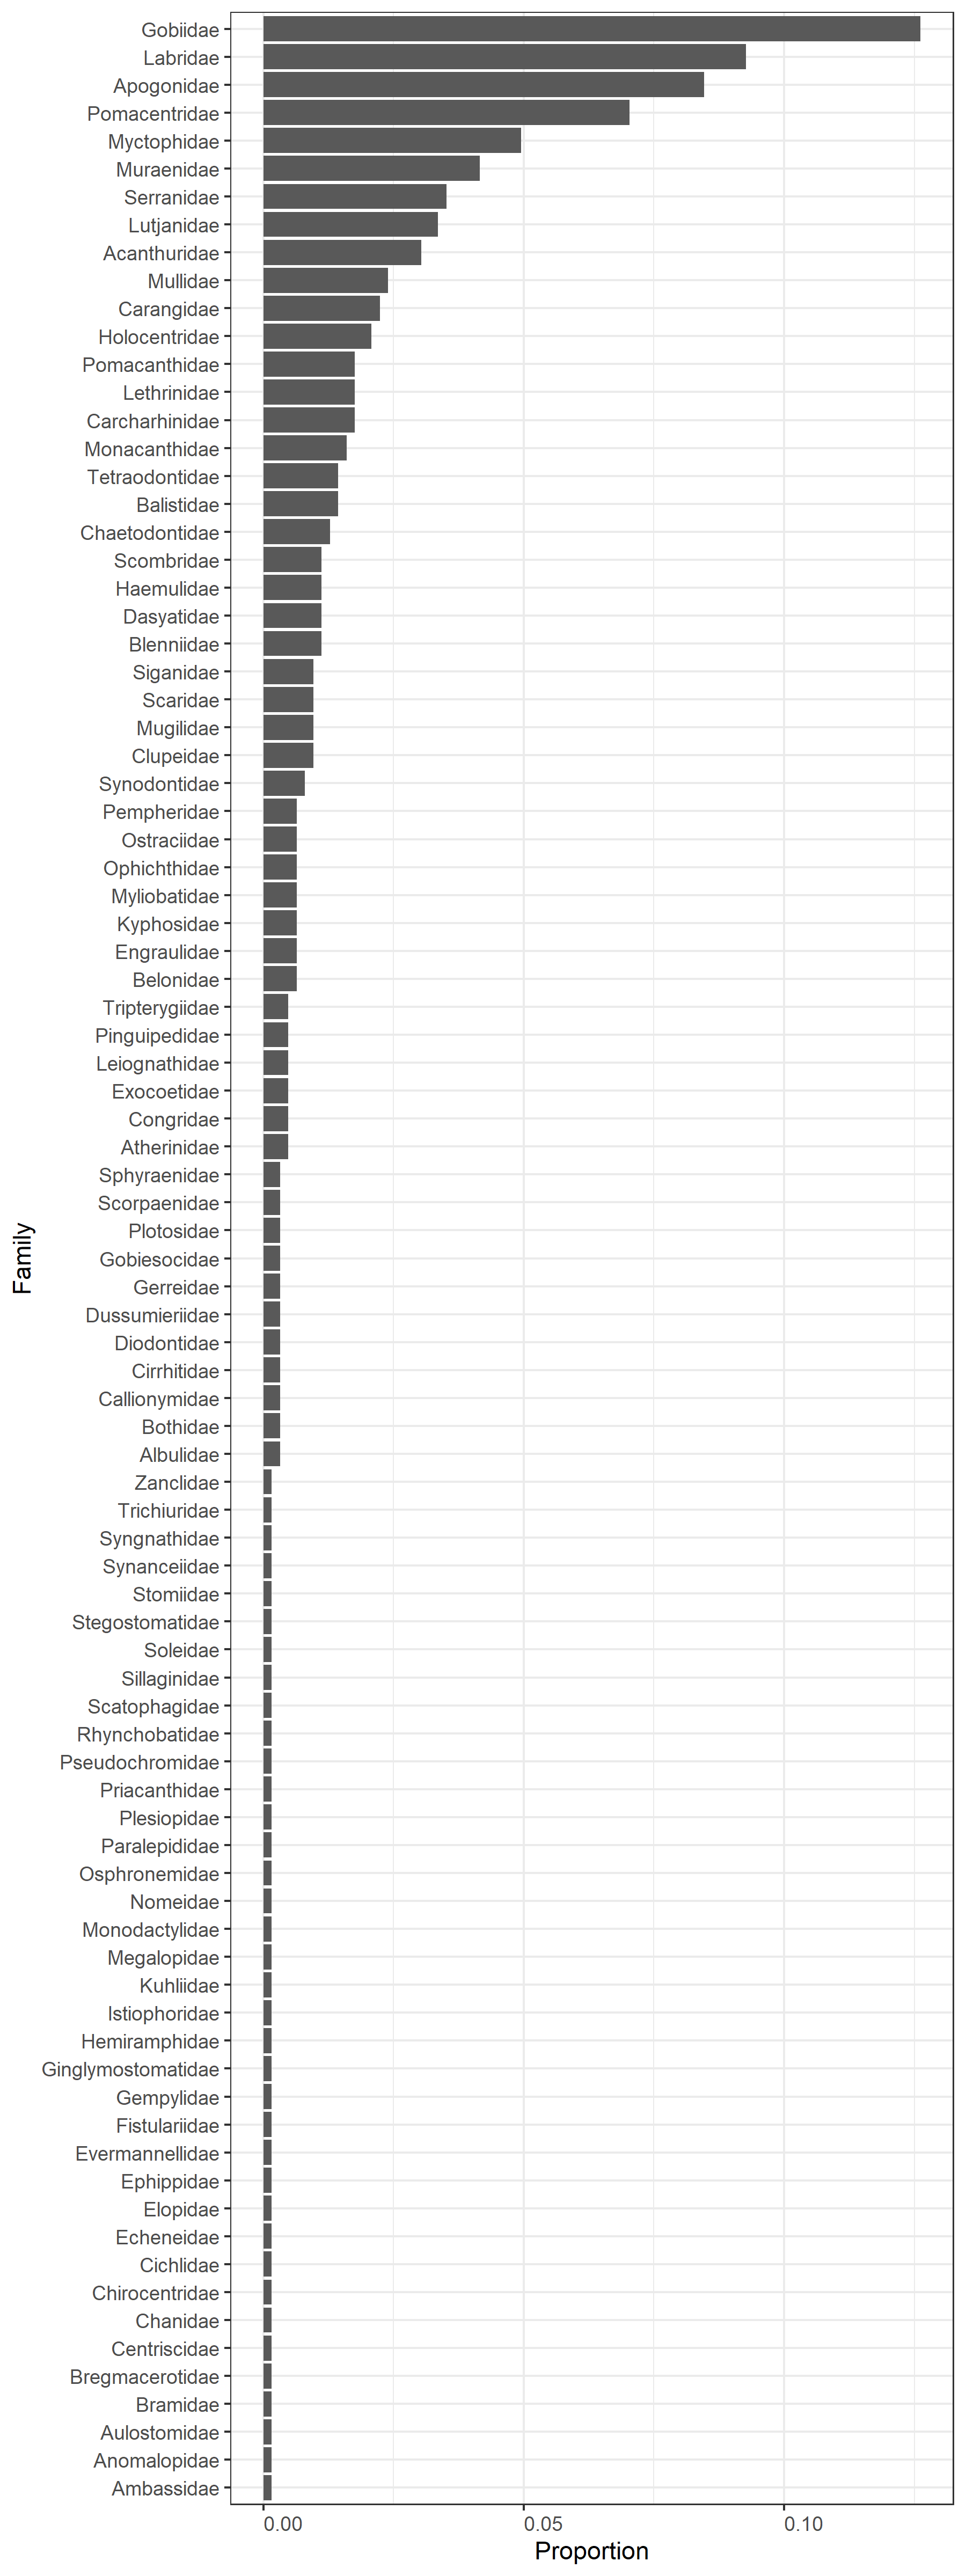

The file beside this chart, header and first rows:
, family, n_motus, n_motus_total, prop
1, Acanthuridae, 19, 626, 0.03035
2, Albulidae, 2, 626, 0.003195
3, Ambassidae, 1, 626, 0.001597
4, Anomalopidae, 1, 626, 0.001597
5, Apogonidae, 53, 626, 0.08466
6, Atherinidae, 3, 626, 0.004792
7, Aulostomidae, 1, 626, 0.001597
8, Balistidae, 9, 626, 0.01438
9, Belonidae, 4, 626, 0.00639
10, Blenniidae, 7, 626, 0.01118
11, Bothidae, 2, 626, 0.003195
12, Bramidae, 1, 626, 0.001597
13, Bregmacerotidae, 1, 626, 0.001597
14, Callionymidae, 2, 626, 0.003195
15, Carangidae, 14, 626, 0.02236
16, Carcharhinidae, 11, 626, 0.01757
17, Centriscidae, 1, 626, 0.001597
18, Chaetodontidae, 8, 626, 0.01278
19, Chanidae, 1, 626, 0.001597
20, Chirocentridae, 1, 626, 0.001597
21, Cichlidae, 1, 626, 0.001597
22, Cirrhitidae, 2, 626, 0.003195
23, Clupeidae, 6, 626, 0.009585
24, Congridae, 3, 626, 0.004792
25, Dasyatidae, 7, 626, 0.01118
26, Diodontidae, 2, 626, 0.003195
27, Dussumieriidae, 2, 626, 0.003195
28, Echeneidae, 1, 626, 0.001597
29, Elopidae, 1, 626, 0.001597
30, Engraulidae, 4, 626, 0.00639
31, Ephippidae, 1, 626, 0.001597
32, Evermannellidae, 1, 626, 0.001597
33, Exocoetidae, 3, 626, 0.004792
34, Fistulariidae, 1, 626, 0.001597
35, Gempylidae, 1, 626, 0.001597
36, Gerreidae, 2, 626, 0.003195
37, Ginglymostomatidae, 1, 626, 0.001597
38, Gobiesocidae, 2, 626, 0.003195
39, Gobiidae, 79, 626, 0.1262
40, Haemulidae, 7, 626, 0.01118
41, Hemiramphidae, 1, 626, 0.001597
42, Holocentridae, 13, 626, 0.02077
43, Istiophoridae, 1, 626, 0.001597
44, Kuhliidae, 1, 626, 0.001597
45, Kyphosidae, 4, 626, 0.00639
46, Labridae, 58, 626, 0.09265
47, Leiognathidae, 3, 626, 0.004792
48, Lethrinidae, 11, 626, 0.01757
49, Lutjanidae, 21, 626, 0.03355
50, Megalopidae, 1, 626, 0.001597
51, Monacanthidae, 10, 626, 0.01597
52, Monodactylidae, 1, 626, 0.001597
53, Mugilidae, 6, 626, 0.009585
54, Mullidae, 15, 626, 0.02396
55, Muraenidae, 26, 626, 0.04153
56, Myctophidae, 31, 626, 0.04952
57, Myliobatidae, 4, 626, 0.00639
58, Nomeidae, 1, 626, 0.001597
59, Ophichthidae, 4, 626, 0.00639
60, Osphronemidae, 1, 626, 0.001597
... 29 more rows
